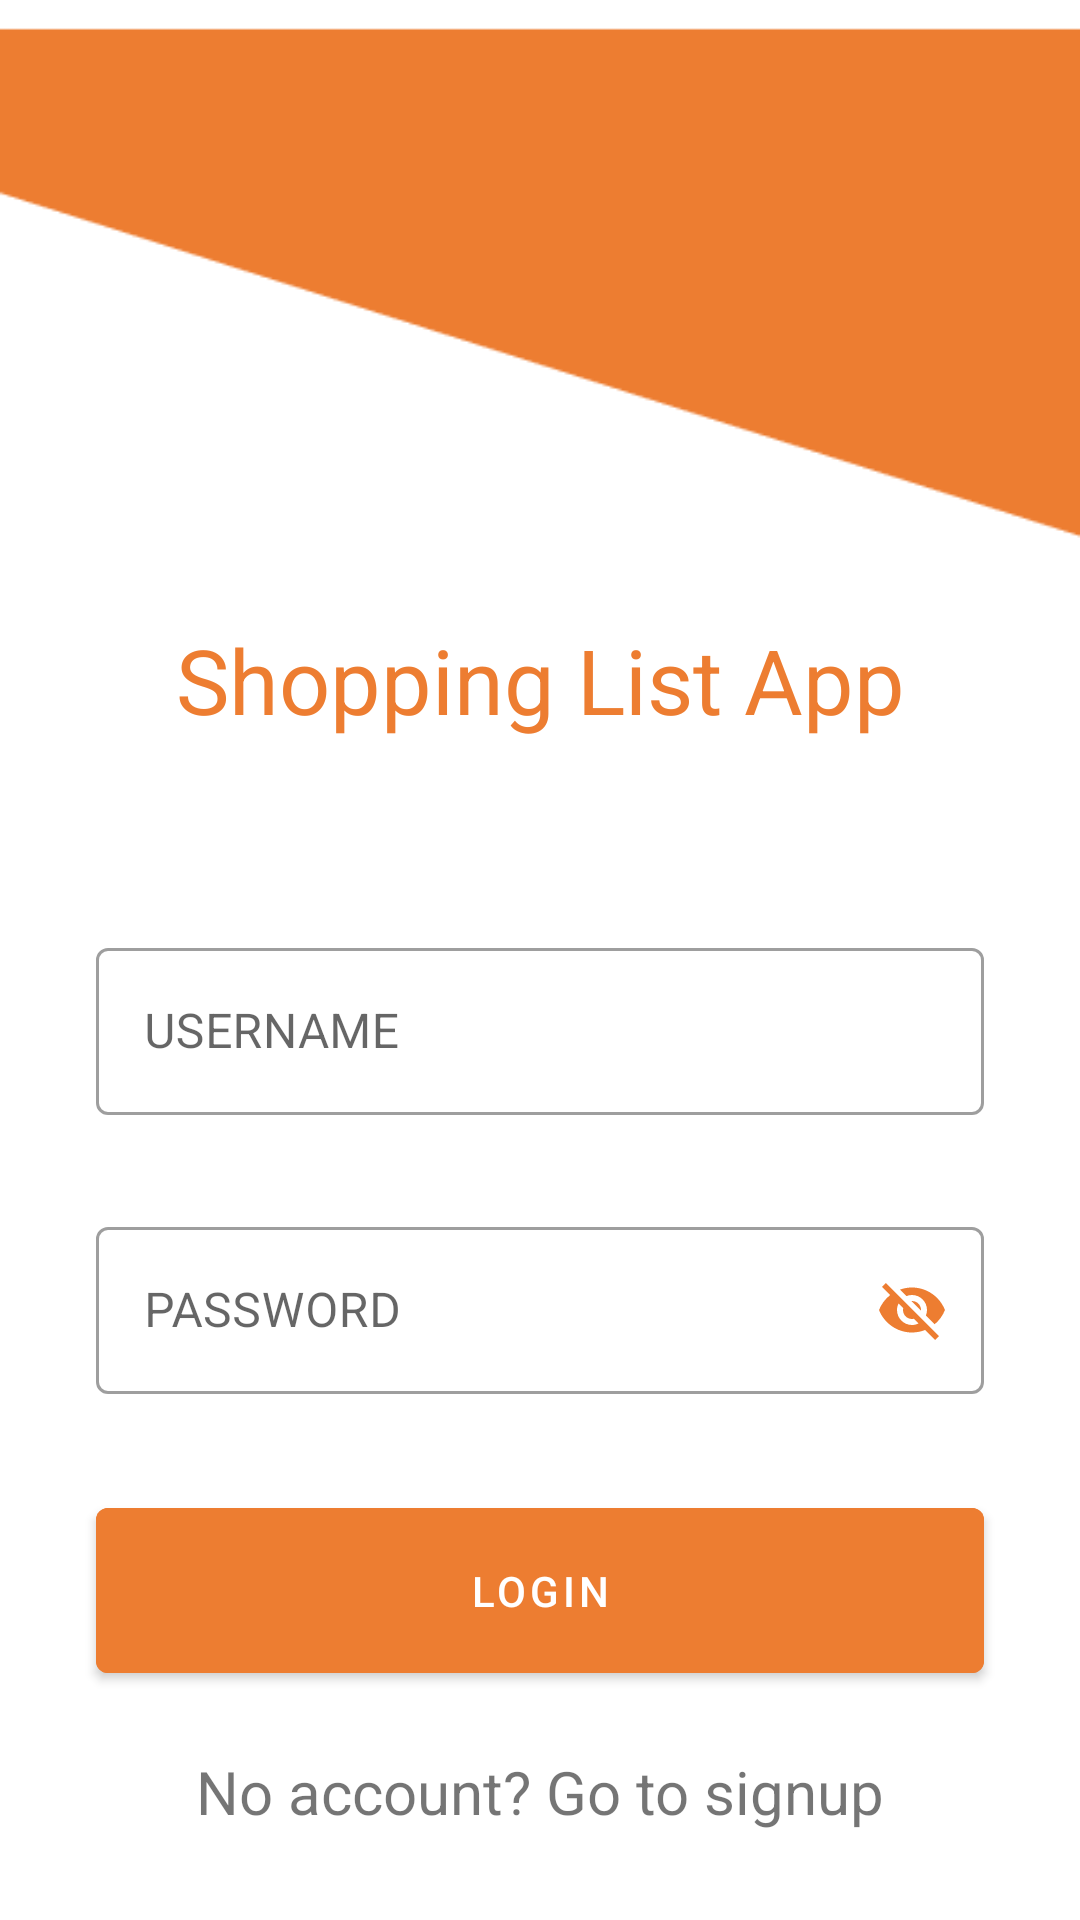

Here is an Android app screen rendered from its layout file. Give the layout XML and the strings, colors and styles it references.
<!-- AndroidManifest.xml: application theme Theme.ShoppingListApp -->
<!-- res/layout/activity_main.xml -->
<?xml version="1.0" encoding="utf-8"?>
<androidx.constraintlayout.widget.ConstraintLayout xmlns:android="http://schemas.android.com/apk/res/android"
    xmlns:app="http://schemas.android.com/apk/res-auto"
    xmlns:tools="http://schemas.android.com/tools"
    android:layout_marginTop="0dp"
    android:layout_width="match_parent"
    android:layout_height="match_parent"
    tools:context=".MainActivity">

    <ImageView
        android:id="@+id/upperimage"
        android:layout_width="match_parent"
        android:layout_height="wrap_content"
        android:src="@drawable/myupper"
        android:layout_marginTop="-15dp"
        app:layout_constraintEnd_toEndOf="parent"
        app:layout_constraintHorizontal_bias="0.0"
        app:layout_constraintStart_toStartOf="parent"
        app:layout_constraintTop_toTopOf="parent" />

    <TextView
        android:layout_width="match_parent"
        android:layout_height="wrap_content"
        android:text="Shopping List App"
        android:textColor="#ED7D31"
        app:layout_constraintTop_toBottomOf="@+id/upperimage"
        android:gravity="center"
        android:textSize="30sp"
        android:id="@+id/mytext"
        app:layout_constraintStart_toStartOf="parent"
        app:layout_constraintEnd_toEndOf="parent"/>
    <com.google.android.material.textfield.TextInputLayout
        android:id="@+id/usernamelayout"
        app:layout_constraintTop_toBottomOf="@+id/mytext"
        app:startIconDrawable="@drawable/username"
        app:layout_constraintStart_toStartOf="parent"
        app:layout_constraintEnd_toEndOf="parent"
        style="@style/Widget.MaterialComponents.TextInputLayout.OutlinedBox"
        android:layout_width="match_parent"
        android:layout_height="wrap_content"
        android:layout_marginStart="32dp"
        android:layout_marginTop="64dp"
        android:layout_marginEnd="32dp"
        android:hint="USERNAME">

        
        <com.google.android.material.textfield.TextInputEditText
            android:id="@+id/username_edit_text"
            android:layout_width="match_parent"
            android:layout_height="wrap_content" />
    </com.google.android.material.textfield.TextInputLayout>
    <com.google.android.material.textfield.TextInputLayout
        android:id="@+id/passwordlayout"
        app:layout_constraintTop_toBottomOf="@+id/usernamelayout"
        app:layout_constraintStart_toStartOf="parent"
        app:layout_constraintEnd_toEndOf="parent"
        app:startIconDrawable="@drawable/password"
        style="@style/Widget.MaterialComponents.TextInputLayout.OutlinedBox"
        android:layout_width="match_parent"
        android:layout_height="wrap_content"
        android:layout_marginStart="32dp"
        android:layout_marginTop="32dp"
        android:layout_marginEnd="32dp"
        app:passwordToggleEnabled="true"
        app:passwordToggleTint="#ED7D31"
        android:hint="PASSWORD">

    
    <com.google.android.material.textfield.TextInputEditText
        android:id="@+id/edit_textpassword"
        android:layout_width="match_parent"
        android:layout_height="wrap_content" />
    </com.google.android.material.textfield.TextInputLayout>

    <com.google.android.material.button.MaterialButton
        android:layout_width="match_parent"
        android:layout_height="wrap_content"
        android:text="LOGIN"
        android:id="@+id/loginbutton"
        android:backgroundTint="#ED7D31"
        app:layout_constraintTop_toBottomOf="@id/passwordlayout"
        app:layout_constraintStart_toStartOf="parent"
        android:layout_marginHorizontal="32dp"
        android:layout_marginTop="32dp"
        android:paddingVertical="18dp"
        />
    <TextView
        android:layout_width="match_parent"
        android:layout_height="wrap_content"
        android:text="No account? Go to signup"
        app:layout_constraintTop_toBottomOf="@+id/loginbutton"
        android:gravity="center"
        android:id="@+id/gotosignup"
        app:layout_constraintStart_toStartOf="parent"
        app:layout_constraintEnd_toEndOf="parent"
        android:layout_marginTop="20sp"
        android:textSize="20sp"
        />



</androidx.constraintlayout.widget.ConstraintLayout>
<!-- resources referenced by this layout -->
<resources>
  <!-- drawable myupper: png bitmap (drawable, 1902 bytes) -->
  <style name="Theme.ShoppingListApp" parent="Theme.MaterialComponents.Light.NoActionBar">
          
          <item name="android:forceDarkAllowed" tools:targetApi="q">false</item>
          <item name="colorPrimary">@color/purple_500</item>
          <item name="colorPrimaryVariant">@color/purple_700</item>
          <item name="colorOnPrimary">@color/white</item>
          
          <item name="colorSecondary">@color/teal_200</item>
          <item name="colorSecondaryVariant">@color/teal_700</item>
          <item name="colorOnSecondary">@color/black</item>
          
          <item name="android:statusBarColor">?attr/colorPrimaryVariant</item>
          
      </style>
  <!-- not gathered from this repository: default colours our renderer supplied (Android Studio template values) -->
  <color name="purple_500">#FF6200EE</color>
  <color name="purple_700">#FF3700B3</color>
  <color name="teal_200">#FF03DAC5</color>
  <color name="teal_700">#FF018786</color>
  <color name="black">#FF000000</color>
  <color name="white">#FFFFFFFF</color>
</resources>
